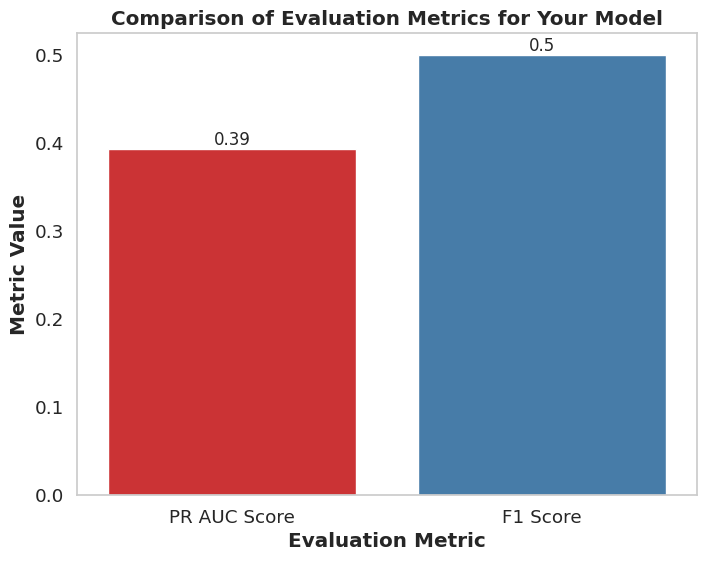
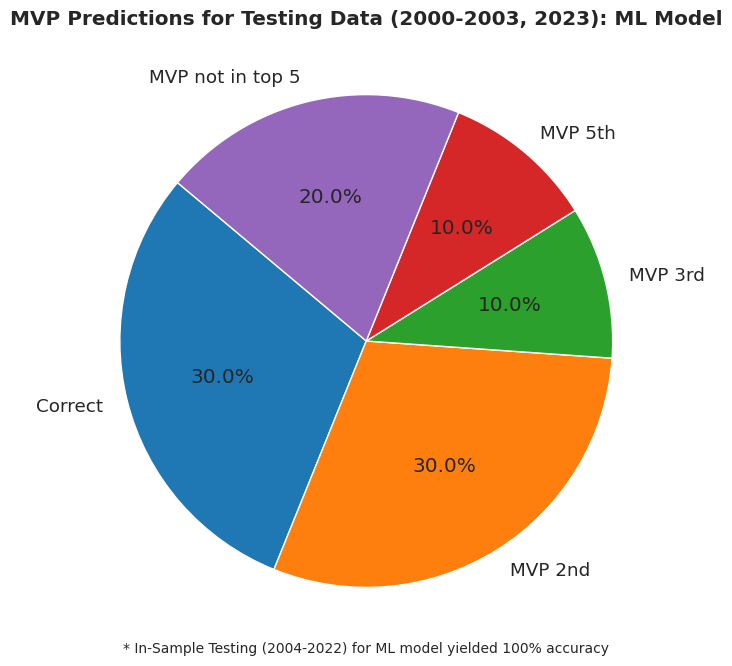
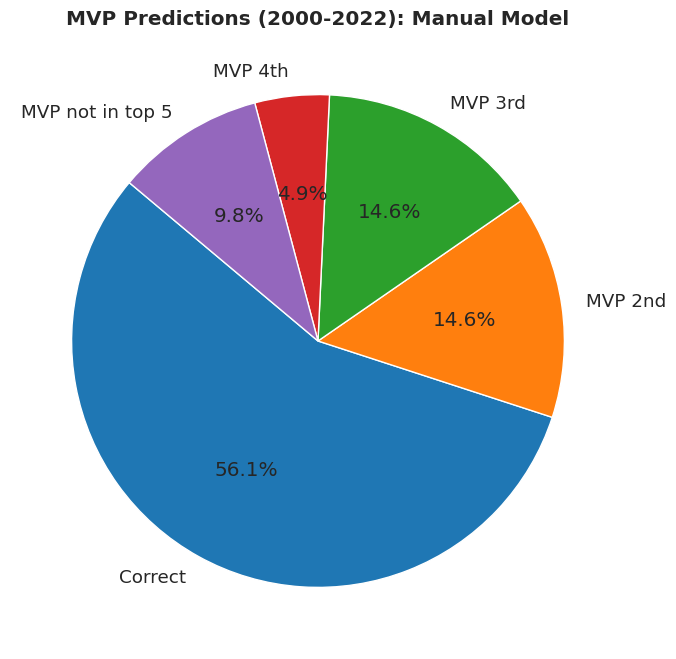

The script that saved these images, in order:
import matplotlib.pyplot as plt
import seaborn as sns

# Define the evaluation metrics and their values
evaluation_metrics = ['PR AUC Score', 'F1 Score']
values = [0.393, 0.5]  # Replace with your actual metric values

# Choose a different color palette (e.g., "Set1")
custom_palette = sns.color_palette("Set1")

# Create a Seaborn bar plot with horizontal grid lines removed and a custom color palette
sns.set(style="whitegrid", font_scale=1.2, rc={"lines.linewidth": 2, 'grid.linestyle': '--', 'axes.grid': False})
plt.figure(figsize=(8, 6))
ax = sns.barplot(x=evaluation_metrics, y=values, palette=custom_palette)

# Add labels and a title
plt.xlabel('Evaluation Metric', fontweight='bold')
plt.ylabel('Metric Value', fontweight='bold')
plt.title('Comparison of Evaluation Metrics for Your Model', fontweight='bold')

# Display the values on top of the bars
for p in ax.patches:
    ax.annotate(str(round(p.get_height(), 2)), (p.get_x() + p.get_width() / 2., p.get_height()), ha='center', va='bottom', fontsize=12)

# Save the plot as a PDF file
plt.savefig('evaluation_metrics_mvp_model.pdf', format='pdf')

# Close the plot (if you don't want to display it)
plt.close()

correct = 3
second = 3
third = 1 
fifth = 1
miss = 2

# Labels for the pie chart
labels = ['Correct', 'MVP 2nd', 'MVP 3rd', 'MVP 5th', 'MVP not in top 5']

# Data for the pie chart
sizes = [correct, second, third, fifth, miss]

colors = ["#1f77b4", "#ff7f0e", "#2ca02c", "#d62728", "#9467bd"]

# Create a pie chart
plt.figure(figsize=(8, 8))
plt.pie(sizes, labels=labels, colors=colors, autopct='%1.1f%%', startangle=140)

# Add a title
plt.title('MVP Predictions for Testing Data (2000-2003, 2023): ML Model', fontweight='bold')

plt.text(0, -1.25, '* In-Sample Testing (2004-2022) for ML model yielded 100% accuracy', ha='center', va='center', fontsize=10)


# Save the plot as a PDF file
plt.savefig('mvp_predictions_test_data.pdf', format='pdf')

plt.close() 

correct = 23
second = 6
third = 6 
fourth = 2
miss = 4

# Labels for the pie chart
labels = ['Correct', 'MVP 2nd', 'MVP 3rd', 'MVP 4th', 'MVP not in top 5']

# Data for the pie chart
sizes = [correct, second, third, fourth, miss]

colors = ["#1f77b4", "#ff7f0e", "#2ca02c", "#d62728", "#9467bd"]

# Create a pie chart
plt.figure(figsize=(8,8))
plt.pie(sizes, labels=labels, colors=colors, autopct='%1.1f%%', startangle=140)

# Add a title
plt.title('MVP Predictions (2000-2022): Manual Model', fontweight='bold')

# Save the plot as a PDF file
plt.savefig('mvp_predictions_manual_model.pdf', format='pdf')

plt.close() 
